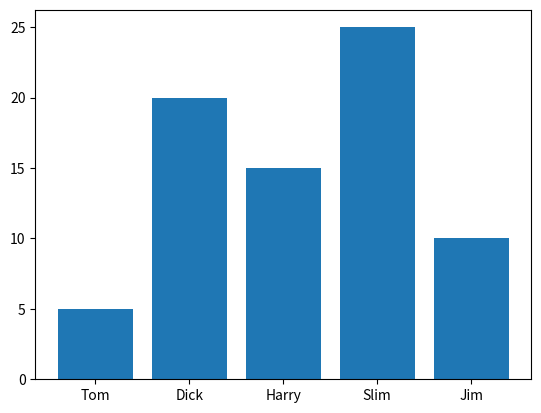

This figure's Python source:

import matplotlib.pyplot as plt

data = [5, 20, 15, 25, 10]
labels = ['Tom', 'Dick', 'Harry', 'Slim', 'Jim']

plt.bar(range(len(data)), data, tick_label=labels)
plt.show()